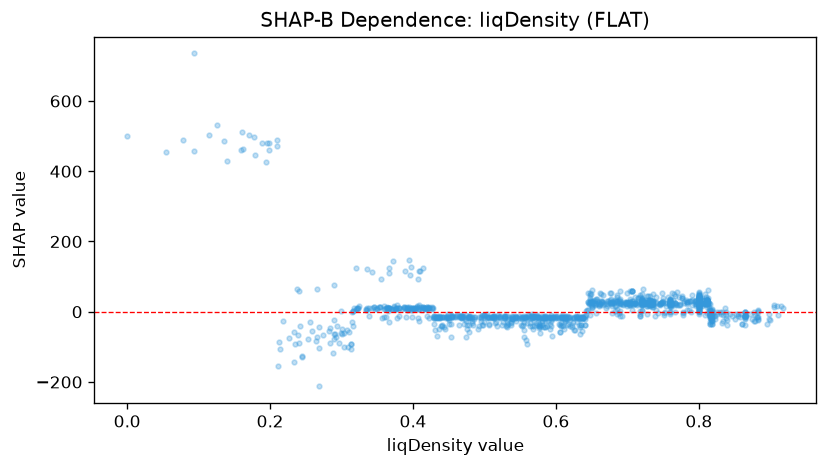

Data behind this chart, as committed beside it:
feature_value, shap_value
0.8, 37.97
0.442, -15.46
0.551, -18.13
0.816, -7.486
0.619, -22.67
0.8, 45.74
0.689, 26.22
0.708, 23.87
0.689, 59.53
0.663, 49.22
0.645, 53.51
0.676, 52.48
0.8, 23
0.8, 36.77
0.8, 30.08
0.725, 24.37
0.214, -105.1
0.768, 20.71
0.809, 21.59
0.655, 18.77
0.54, -19.64
0.354, 14.55
0.815, -13.51
0.196, 479.8
0.713, 20.21
0.647, 27.67
0.521, -15.42
0.3, -48.26
0.47, -12.03
0.615, -19.87
0.533, -19.64
0.635, -37.55
0.585, -11.55
0.702, 20.54
0.636, -15.72
0.812, 29.96
0.8, 24.68
0.628, -15.56
0.612, -15.03
0.416, 9.418
0.51, -14.31
0.811, 23.49
0.816, -7.778
0.376, 7.234
0.816, -7.228
0.531, -11.75
0.338, -11.41
0.72, 27.9
0.29, -78.4
0.864, -11
0.292, -71.31
0.808, 21.88
0.732, 45.19
0.677, 53.6
0.855, -11.09
0.72, 34.54
0.426, 8.721
0.522, -13.87
0.402, 7.122
0.663, 31.85
... 1,100 more rows
